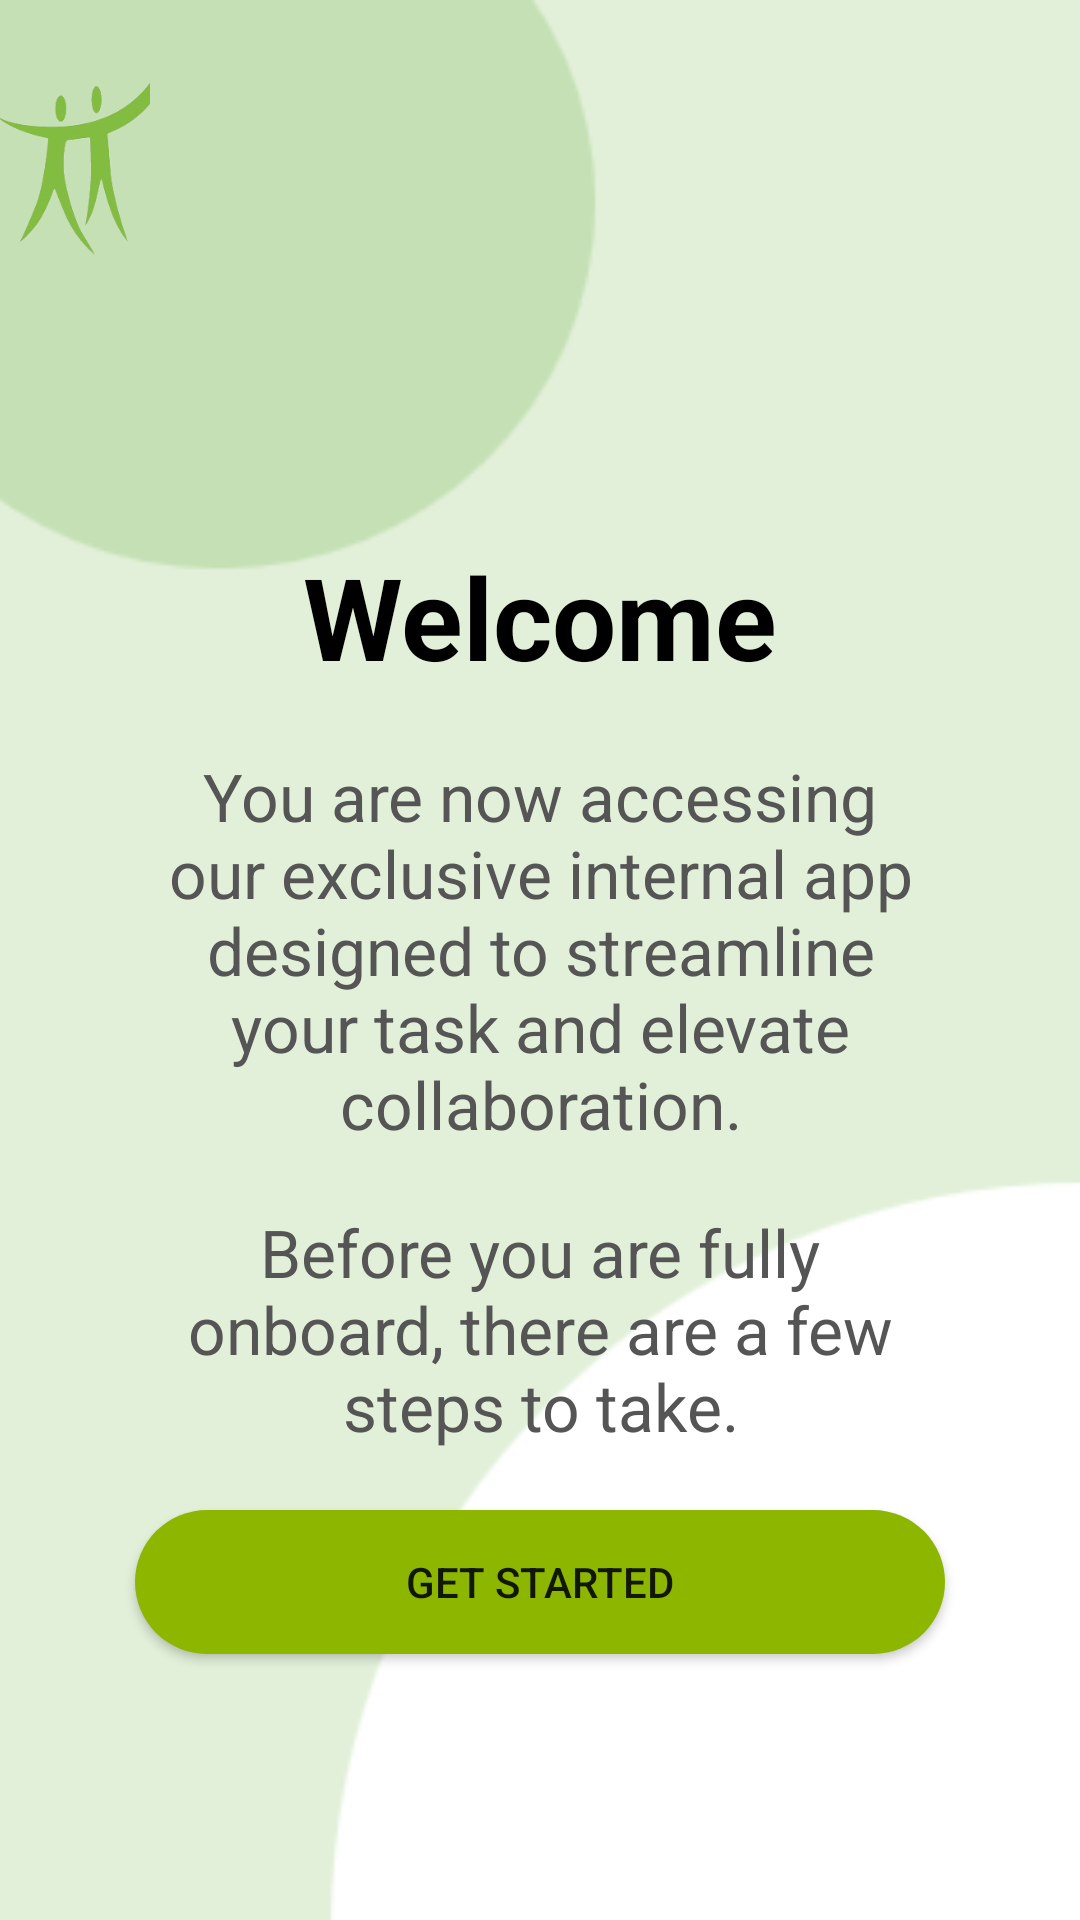

Layout XML and referenced resources for this Android screen:
<!-- AndroidManifest.xml: application theme Theme.Utrun -->
<!-- res/layout/activity_welcome_page.xml -->
<?xml version="1.0" encoding="utf-8"?>
<LinearLayout
    xmlns:android="http://schemas.android.com/apk/res/android"
    xmlns:app="http://schemas.android.com/apk/res-auto"
    xmlns:tools="http://schemas.android.com/tools"
    android:layout_width="match_parent"
    android:layout_height="match_parent"
    android:orientation="vertical"
    tools:context=".Activity.WelcomePage"
    android:background="@drawable/background_image">

    <ImageView
        android:id="@+id/imageView"
        android:layout_width="50dp"
        android:layout_height="100dp"
        android:src="@drawable/logo_icon"
        android:scaleType="centerCrop"/>

    <TextView
        android:id="@+id/textView2"
        android:layout_width="match_parent"
        android:layout_height="wrap_content"
        android:text="Welcome"
        style="@style/titles"
        android:layout_marginTop="80dp"
        android:textAlignment="center"/>

    <TextView
        android:id="@+id/textView3"
        android:layout_width="match_parent"
        android:layout_height="wrap_content"
        android:text="You are now accessing our exclusive internal app designed to streamline your task and elevate collaboration."
        android:layout_marginTop="20dp"
        android:layout_marginHorizontal="45dp"
        android:textAlignment="center"
        style="@style/body_content"/>

    <TextView
        android:id="@+id/textView4"
        android:layout_width="match_parent"
        android:layout_height="wrap_content"
        android:text="Before you are fully onboard, there are a few steps to take."
        style="@style/body_content"
        android:layout_marginHorizontal="45dp"
        android:layout_marginTop="20dp"
        android:textAlignment="center"/>

    <Button
        android:id="@+id/button"
        android:layout_width="match_parent"
        android:layout_height="wrap_content"
        android:text="Get Started"
        android:background="@drawable/green_btn"
        android:layout_marginTop="20dp"
        android:layout_marginHorizontal="45dp"/>
</LinearLayout>
<!-- resources referenced by this layout -->
<resources>
  <!-- drawable background_image: png bitmap (drawable, 5380 bytes) -->
  <!-- drawable green_btn (drawable) -->
  <?xml version="1.0" encoding="utf-8"?>
  <shape android:shape="rectangle"
      xmlns:android="http://schemas.android.com/apk/res/android">
      <corners android:radius="200dp"/>
      <solid android:color="@color/Apple_green"/>
  </shape>
  <!-- drawable logo_icon: png bitmap (drawable, 31458 bytes) -->
  <style name="body_content">
          <item name="android:textColor">@color/Davy_grey</item>
          <item name="android:textSize">22sp</item>
      </style>
  <style name="titles">
          <item name="android:textColor">@color/black</item>
          <item name="android:textSize">38sp</item>
          <item name="android:textStyle">bold</item>
      </style>
  <style name="Theme.Utrun" parent="Base.Theme.Utrun" />
  <color name="Apple_green">#8db600</color>
  <color name="Davy_grey">#555555</color>
  <color name="black">#FF000000</color>
  <style name="Base.Theme.Utrun" parent="Theme.MaterialComponents.DayNight.NoActionBar">
  
          <item name="colorPrimary">@color/Apple_green</item>
          <item name="colorPrimaryVariant">@color/Medium_Sea_Green_Color</item>
          <item name="colorOnPrimary">@color/white</item>
          
          <item name="colorSecondary">@color/Nyanza</item>
          <item name="colorSecondaryVariant">@color/green</item>
          <item name="colorOnSecondary">@color/Davy_grey</item>
          
          <item name="android:statusBarColor" tools:targetApi="l">@color/green</item>
      </style>
  <color name="Medium_Sea_Green_Color">#3CB371</color>
  <color name="white">#FFFFFFFF</color>
  <color name="Nyanza">#e9ffdb</color>
  <color name="green">#008000</color>
</resources>
